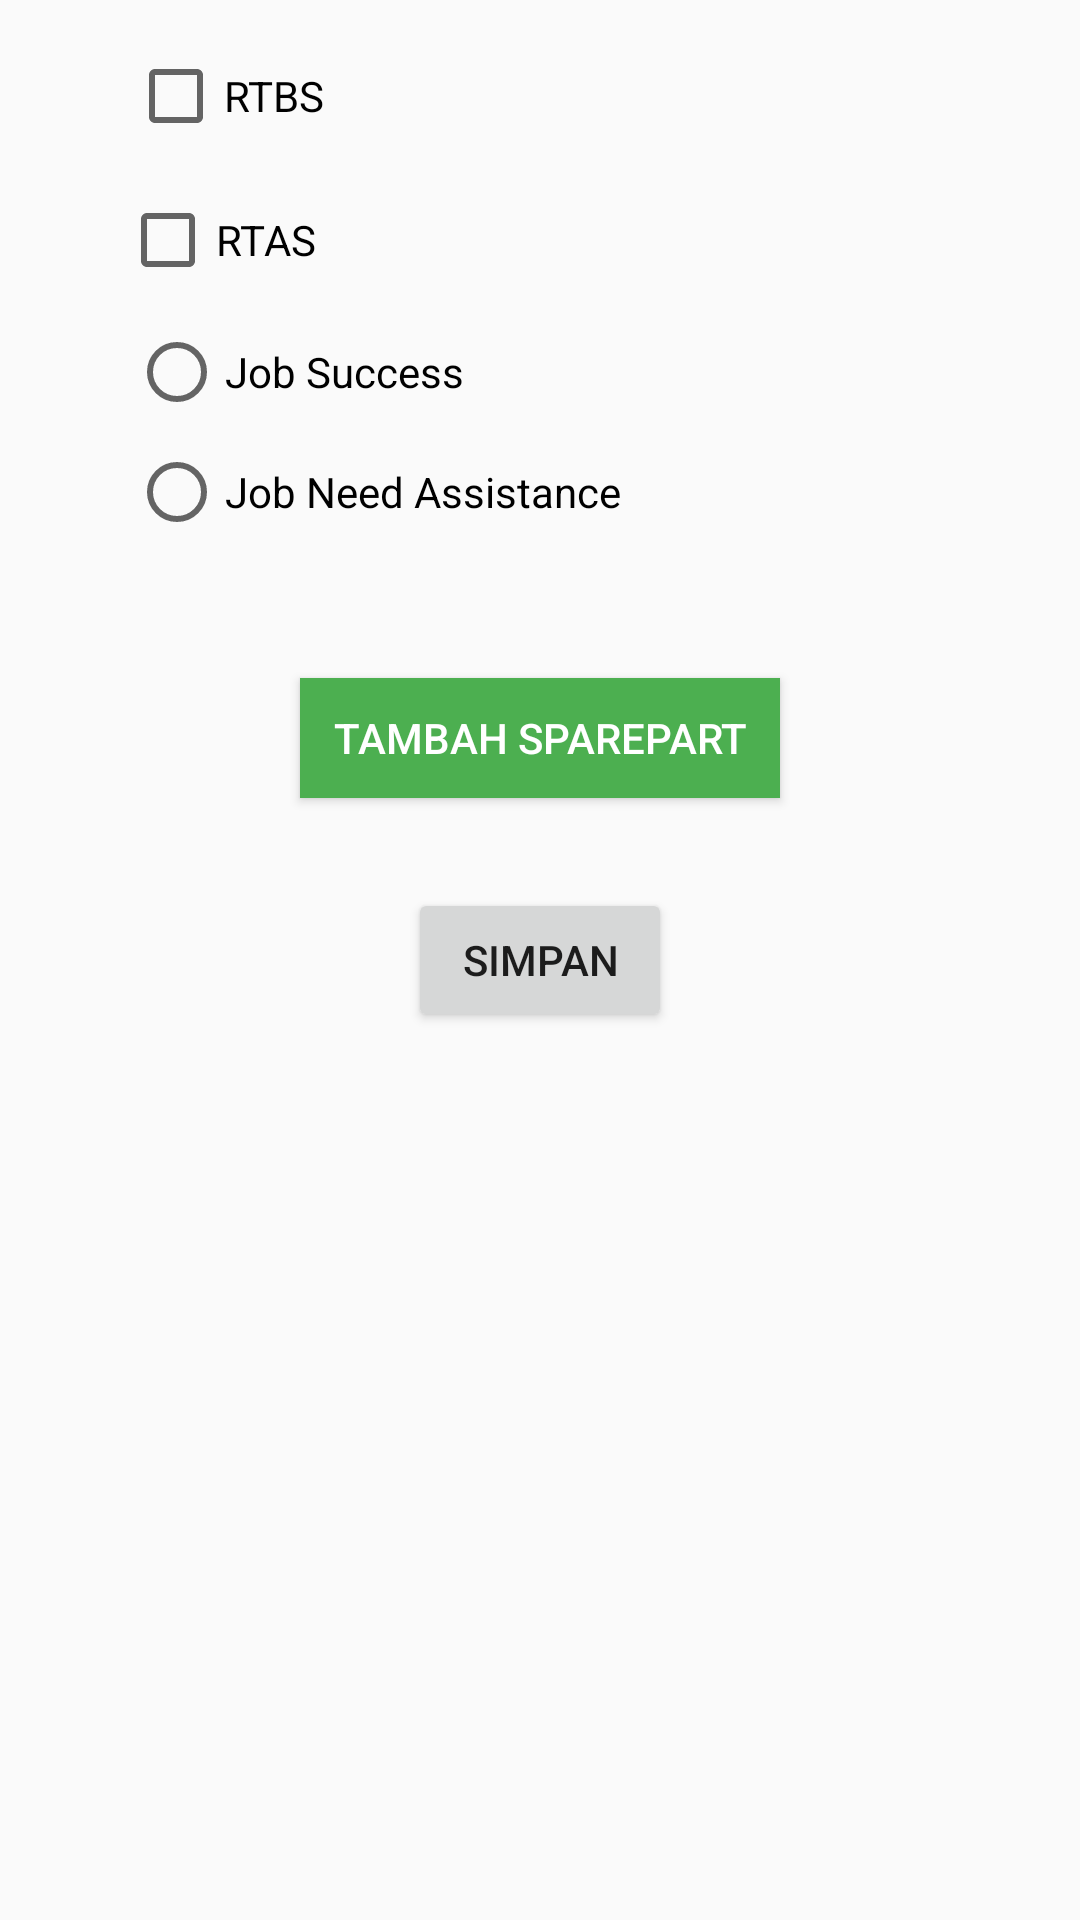

This screen was rendered from an Android layout file. Write that file and the resources it references.
<!-- AndroidManifest.xml: application theme AppTheme -->
<!-- res/layout/fragment_create_detail.xml -->
<ScrollView
    android:layout_width="match_parent"
    android:layout_height="match_parent"
    xmlns:android="http://schemas.android.com/apk/res/android"
    xmlns:app="http://schemas.android.com/apk/res-auto"
    xmlns:tools="http://schemas.android.com/tools"
    tools:context="id.co.ncl.aspac.fragment.CreateDetailFragment">

    <android.support.constraint.ConstraintLayout
        android:layout_width="match_parent"
        android:layout_height="wrap_content">

        <CheckBox
            android:id="@+id/rtbs_check_box"
            android:layout_width="wrap_content"
            android:layout_height="wrap_content"
            android:layout_marginEnd="8dp"
            android:layout_marginStart="8dp"
            android:layout_marginTop="16dp"
            android:text="RTBS"
            app:layout_constraintEnd_toEndOf="parent"
            app:layout_constraintHorizontal_bias="0.125"
            app:layout_constraintStart_toStartOf="parent"
            app:layout_constraintTop_toTopOf="parent" />

        <CheckBox
            android:id="@+id/rtas_check_box"
            android:layout_width="wrap_content"
            android:layout_height="wrap_content"
            android:layout_marginEnd="4dp"
            android:layout_marginStart="4dp"
            android:layout_marginTop="16dp"
            android:text="RTAS"
            app:layout_constraintEnd_toEndOf="parent"
            app:layout_constraintHorizontal_bias="0.126"
            app:layout_constraintStart_toStartOf="parent"
            app:layout_constraintTop_toBottomOf="@+id/rtbs_check_box" />

        <RadioGroup
            android:id="@+id/radioGroupDetail"
            android:layout_width="165dp"
            android:layout_height="64dp"
            android:layout_marginEnd="8dp"
            android:layout_marginStart="8dp"
            android:layout_marginTop="16dp"
            app:layout_constraintEnd_toEndOf="parent"
            app:layout_constraintHorizontal_bias="0.195"
            app:layout_constraintStart_toStartOf="parent"
            app:layout_constraintTop_toBottomOf="@id/rtas_check_box">

            <RadioButton
                android:id="@+id/job_status_ok_radio_btn"
                android:layout_width="match_parent"
                android:layout_height="wrap_content"
                android:layout_weight="1"
                android:text="Job Success" />

            <RadioButton
                android:id="@+id/job_status_bad_radio_btn"
                android:layout_width="match_parent"
                android:layout_height="wrap_content"
                android:layout_marginTop="16dp"
                android:layout_weight="1"
                android:text="Job Need Assistance" />

        </RadioGroup>

        <LinearLayout
            android:id="@+id/sparepart_layout"
            android:layout_width="wrap_content"
            android:layout_height="wrap_content"
            android:layout_marginTop="30dp"
            android:orientation="vertical"
            app:layout_constraintEnd_toEndOf="parent"
            app:layout_constraintStart_toStartOf="parent"
            app:layout_constraintTop_toBottomOf="@id/radioGroupDetail" />

        <Button
            android:id="@+id/add_sparepart_button"
            android:layout_width="160dp"
            android:layout_height="40dp"
            android:layout_marginTop="20dp"
            android:text="Tambah Sparepart"
            android:background="@color/colorPrimary"
            android:textColor="@color/md_white_1000"
            app:layout_constraintEnd_toEndOf="parent"
            app:layout_constraintLeft_toLeftOf="parent"
            app:layout_constraintRight_toRightOf="parent"
            app:layout_constraintStart_toStartOf="parent"
            app:layout_constraintTop_toBottomOf="@+id/sparepart_layout" />

        <Button
            android:id="@+id/send_job_detail_button"
            android:layout_width="wrap_content"
            android:layout_height="wrap_content"
            android:layout_marginTop="30dp"
            android:layout_marginBottom="20dp"
            android:text="Simpan"
            app:layout_constraintEnd_toEndOf="parent"
            app:layout_constraintLeft_toLeftOf="parent"
            app:layout_constraintRight_toRightOf="parent"
            app:layout_constraintStart_toStartOf="parent"
            app:layout_constraintBottom_toBottomOf="parent"
            app:layout_constraintTop_toBottomOf="@+id/add_sparepart_button" />

    </android.support.constraint.ConstraintLayout>

</ScrollView>
<!-- resources referenced by this layout -->
<resources>
  <color name="colorPrimary">#4CAF50</color>
  <color name="md_white_1000">#ffffff</color>
  <style name="AppTheme" parent="Theme.AppCompat.Light.DarkActionBar">
          
          <item name="colorPrimary">@color/colorPrimary</item>
          <item name="colorPrimaryDark">@color/colorPrimaryDark</item>
          <item name="colorAccent">@color/colorAccent</item>
      </style>
  <color name="colorPrimaryDark">#1B5E20</color>
  <color name="colorAccent">#DE6461</color>
</resources>
